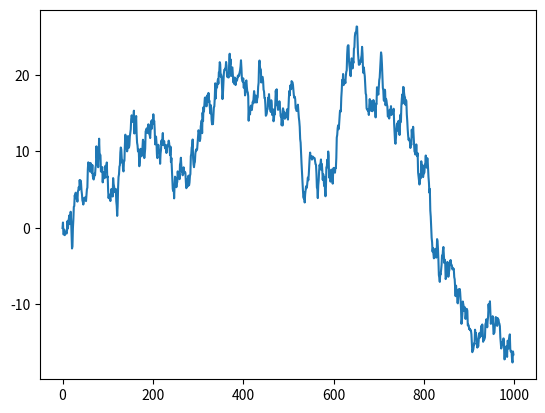

Write Python code to recreate this figure. (Note: this script raises an exception after producing the figure.)
# -*- coding:utf-8 -*-

import numpy as np
import warnings
import pandas as pd
import math
import random
import matplotlib.pyplot as plt


def genhurst(input, q):
    # 防止序列过短导致计算无意义
    L = len(input)
    if L < 100:
        warnings.warn('Data input very short!')

    # 初始化H值和k值
    H = np.zeros((len(range(5, 20)), 1))
    k = 0

    # τmax从5到19天分别计算
    for τmax in range(5, 20):

        # 初始化τmax循环中的x时间序列和mcord序列
        x = np.arange(1, τmax + 1, 1)
        mcord = np.zeros((τmax, 1))

        # 求得mcord序列
        # mcord序列代表q阶矩的增量分布
        for τ in range(1, τmax + 1):
            # Y代表股价序列
            Y = input[np.arange(τ, L + τ, τ) - τ]
            # 序列每隔τ求差值
            Y_diff = input[np.arange(τ, L, τ)] - input[np.arange(τ, L, τ) - τ]
            N = len(Y_diff) + 1
            # X代表时间序列
            X = np.arange(1, N + 1, dtype=np.float64)
            mx = np.sum(X) / N
            SSxx = np.sum(X ** 2) - N * mx ** 2
            my = np.sum(Y) / N
            SSxy = np.sum(np.multiply(X, Y)) - N * mx * my
            # 回归方程中b0（常数项）和b1（斜率）两个系数
            # b1回归系数
            # b0常数项
            b1 = SSxy / SSxx
            b0 = my - b1 * mx
            # 去均值化过程，消除长期趋势对增量间相关性的影响
            ddVd = Y_diff - b1
            VVVd = Y - np.multiply(b1, X) - b0
            mcord[τ - 1] = np.mean(np.abs(ddVd) ** q) / np.mean(np.abs(VVVd) ** q)

        # 双对数回归
        mx = np.mean(np.log10(x))
        # 方差
        SSxx = np.sum(np.log10(x) ** 2) - τmax * mx ** 2
        my = np.mean(np.log10(mcord))
        # 协方差
        SSxy = np.sum(np.multiply(np.log10(x), np.transpose(np.log10(mcord)))) - τmax * mx * my
        # 对数收益率的自相关性
        # 此处自相关性系数即为q*H(q)
        H[k] = SSxy / SSxx
        k = k + 1

    # q*H(q)/q即为H值
    mH = np.mean(H) / q

    return mH


def main():
    # 使用举例
    # Random walk without a drift
    np.random.seed(10)
    n_samples = 999

    series_1 = walk = np.random.standard_normal(size=n_samples)
    series_1[0] = 0.

    for i in range(1, n_samples):
        series_1[i] = series_1[i - 1] + walk[i]

    series_1 = pd.Series(series_1)
    series_1.plot()
    plt.show()
    series_1 = series_1.ravel()
    print("当q为1时，H为：")
    print(genhurst(series_1, 1))
    print("当q为2时，H为：")
    print(genhurst(series_1, 2))

    """
    # Random walk with a drift
    n_samples = 999
    walk = np.random.standard_normal(size=n_samples)
    series_2 = np.empty_like(walk)

    b1 = 1 / 10
    series_2[0] = 0

    for i in range(1, len(walk)):
        series_2[i] = series_2[i - 1] + b1 + walk[i]

    series_2 = pd.Series(series_2)
    series_2.plot()
    plt.show()
    series_2 = series_2.ravel()
    print("当q为1时，H为：")
    print(genhurst(series_2, 1))
    print("当q为2时，H为：")
    print(genhurst(series_2, 2))
    """


if __name__ == "__main__":
    main()
